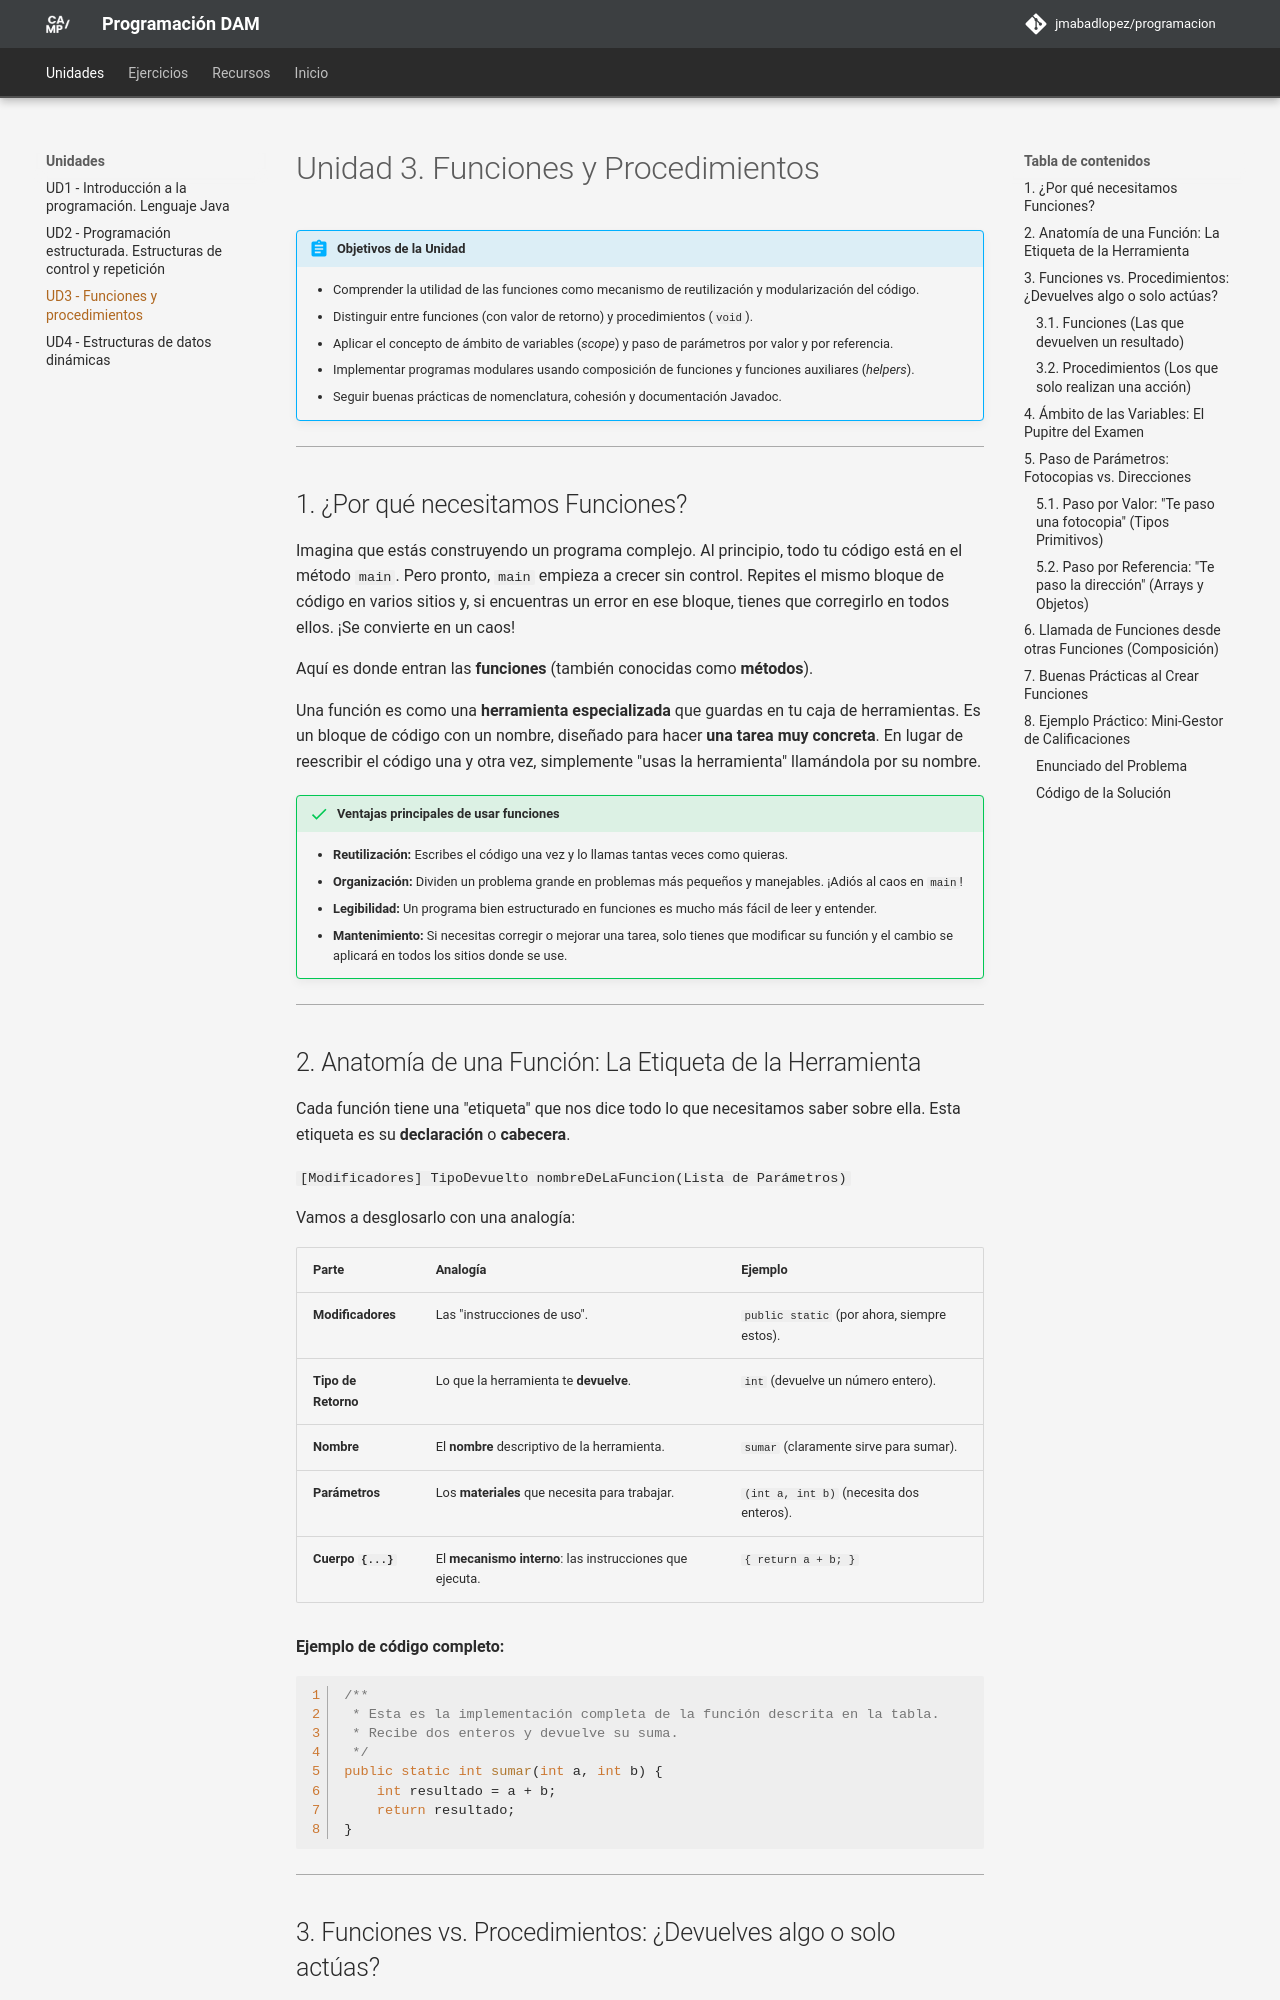

repository: JMAbadLopez/programacion · page: unidades/ud03/index.html · generator: mkdocs

# Unidad 3. Funciones y Procedimientos

!!! abstract "Objetivos de la Unidad"
    - Comprender la utilidad de las funciones como mecanismo de reutilización y modularización del código.
    - Distinguir entre funciones (con valor de retorno) y procedimientos (`void`).
    - Aplicar el concepto de ámbito de variables (*scope*) y paso de parámetros por valor y por referencia.
    - Implementar programas modulares usando composición de funciones y funciones auxiliares (*helpers*).
    - Seguir buenas prácticas de nomenclatura, cohesión y documentación Javadoc.

---

## 1. ¿Por qué necesitamos Funciones?

Imagina que estás construyendo un programa complejo. Al principio, todo tu código está en el método `main`. Pero pronto, `main` empieza a crecer sin control. Repites el mismo bloque de código en varios sitios y, si encuentras un error en ese bloque, tienes que corregirlo en todos ellos. ¡Se convierte en un caos!

Aquí es donde entran las **funciones** (también conocidas como **métodos**).

Una función es como una **herramienta especializada** que guardas en tu caja de herramientas. Es un bloque de código con un nombre, diseñado para hacer **una tarea muy concreta**. En lugar de reescribir el código una y otra vez, simplemente "usas la herramienta" llamándola por su nombre.

!!! success "Ventajas principales de usar funciones"
    - **Reutilización:** Escribes el código una vez y lo llamas tantas veces como quieras.
    - **Organización:** Dividen un problema grande en problemas más pequeños y manejables. ¡Adiós al caos en `main`!
    - **Legibilidad:** Un programa bien estructurado en funciones es mucho más fácil de leer y entender.
    - **Mantenimiento:** Si necesitas corregir o mejorar una tarea, solo tienes que modificar su función y el cambio se aplicará en todos los sitios donde se use.

---

## 2. Anatomía de una Función: La Etiqueta de la Herramienta

Cada función tiene una "etiqueta" que nos dice todo lo que necesitamos saber sobre ella. Esta etiqueta es su **declaración** o **cabecera**.

`[Modificadores] TipoDevuelto nombreDeLaFuncion(Lista de Parámetros)`

Vamos a desglosarlo con una analogía:

| Parte | Analogía | Ejemplo |
| ----- | -------- | ------- |
| **Modificadores** | Las "instrucciones de uso". | `public static` (por ahora, siempre estos). |
| **Tipo de Retorno** | Lo que la herramienta te **devuelve**. | `int` (devuelve un número entero). |
| **Nombre** | El **nombre** descriptivo de la herramienta. | `sumar` (claramente sirve para sumar). |
| **Parámetros** | Los **materiales** que necesita para trabajar. | `(int a, int b)` (necesita dos enteros). |
| **Cuerpo `{...}`** | El **mecanismo interno**: las instrucciones que ejecuta. | `{ return a + b; }` |

**Ejemplo de código completo:**

```java
/**
 * Esta es la implementación completa de la función descrita en la tabla.
 * Recibe dos enteros y devuelve su suma.
 */
public static int sumar(int a, int b) {
    int resultado = a + b;
    return resultado;
}
```

---

## 3. Funciones vs. Procedimientos: ¿Devuelves algo o solo actúas?

En nuestra caja de herramientas, tenemos dos tipos de especialistas:
